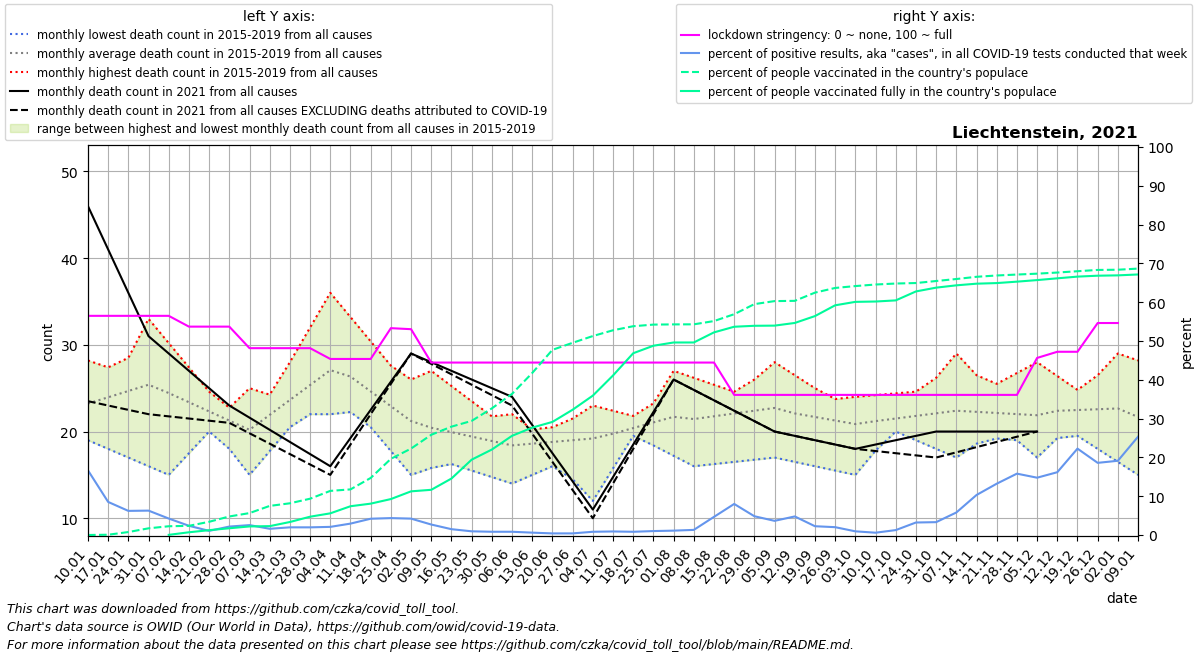

The data file committed next to this chart (first rows):
date, location, time_unit, time, deaths_2010_all_ages, deaths_2011_all_ages, deaths_2012_all_ages, deaths_2013_all_ages, deaths_2014_all_ages, deaths_2015_all_ages, deaths_2016_all_ages, deaths_2017_all_ages, deaths_2018_all_ages, deaths_2019_all_ages, deaths_2020_all_ages, deaths_2021_all_ages, new_deaths, new_cases_smoothed, new_tests_smoothed, stringency_index, people_vaccinated, people_fully_vaccinated, population, positive_test_percent
2021-01-10, Liechtenstein, monthly, 1, , , , , , , 19.5, 26.2, 28.2, 19.0, 20.0, 46.0, 22.5, 22.08, 132.4, 56.48, 4.714, , 38254, 16.67
2021-01-17, Liechtenstein, monthly, 2, , , , , , , 24.0, 26.4, 27.4, 18.0, 19.75, 41.0, 18.0, 10.43, 122.3, 56.48, 28.71, , 38254, 8.528
2021-01-24, Liechtenstein, monthly, 3, , , , , , , 28.5, 26.6, 26.6, 17.0, 19.5, 36.0, 13.5, 7.306, 117.4, 56.48, 294.0, , 38254, 6.222
2021-01-31, Liechtenstein, monthly, 4, , , , , , , 33.0, 26.8, 25.8, 16.0, 19.25, 31.0, 9.0, 8.49, 135.0, 56.48, 660.6, , 38254, 6.289
2021-02-07, Liechtenstein, monthly, 5, , , , , , 25.0, 30.2, 27.0, 25.0, 15.0, 19.0, 29.0, 7.25, 5.245, 123.4, 56.48, 865.6, 17.29, 38254, 4.249
2021-02-14, Liechtenstein, monthly, 6, , , , , , 24.25, 27.4, 24.0, 23.75, 17.5, 21.75, 27.0, 5.5, 3.367, 141.3, 53.7, 906.4, 270.9, 38254, 2.383
2021-02-21, Liechtenstein, monthly, 7, , , , , , 23.5, 24.6, 21.0, 22.5, 20.0, 24.5, 25.0, 3.75, 1.347, 125.9, 53.7, 1305, 478.4, 38254, 1.07
2021-02-28, Liechtenstein, monthly, 8, , , , , , 22.75, 21.8, 18.0, 21.25, 22.5, 27.25, 23.0, 2.0, 2.796, 128.3, 53.7, 1830, 666.6, 38254, 2.18
2021-03-07, Liechtenstein, monthly, 9, , , , , , 22.0, 19.0, 15.0, 20.0, 25.0, 30.0, 21.6, 1.8, 3.429, 134.1, 48.15, 2163, 847.4, 38254, 2.556
2021-03-14, Liechtenstein, monthly, 10, , , , , , 23.6, 20.0, 17.75, 24.0, 24.25, 28.6, 20.2, 1.6, 2.245, 139.6, 48.15, 2871, 876.0, 38254, 1.608
2021-03-21, Liechtenstein, monthly, 11, , , , , , 25.2, 21.0, 20.5, 28.0, 23.5, 27.2, 18.8, 1.4, 3.286, 165.7, 48.15, 3128, 1284, 38254, 1.983
2021-03-28, Liechtenstein, monthly, 12, , , , , , 26.8, 22.0, 23.25, 32.0, 22.75, 25.8, 17.4, 1.2, 3.388, 171.1, 48.15, 3580, 1806, 38254, 1.98
2021-04-04, Liechtenstein, monthly, 13, , , , , , 28.4, 23.0, 26.0, 36.0, 22.0, 24.4, 16.0, 1.0, 4.857, 231.0, 45.37, 4351, 2138, 38254, 2.103
2021-04-11, Liechtenstein, monthly, 14, , , , , , 30.0, 22.25, 23.25, 33.2, 23.0, 23.0, 19.25, 0.75, 6.877, 233.7, 45.37, 4498, 2838, 38254, 2.943
2021-04-18, Liechtenstein, monthly, 15, , , , , , 26.75, 21.5, 20.5, 30.4, 24.0, 22.75, 22.5, 0.5, 9.755, 232.3, 45.37, 5626, 3094, 38254, 4.2
2021-04-25, Liechtenstein, monthly, 16, , , , , , 23.5, 20.75, 17.75, 27.6, 25.0, 22.5, 25.75, 0.25, 9.796, 224.4, 53.31, 7511, 3545, 38254, 4.365
2021-05-02, Liechtenstein, monthly, 17, , , , , , 20.25, 20.0, 15.0, 24.8, 26.0, 22.25, 29.0, 0.0, 9.592, 226.9, 53.04, 8522, 4307, 38254, 4.228
2021-05-09, Liechtenstein, monthly, 18, , , , , , 17.0, 20.4, 15.8, 22.0, 27.0, 22.0, 28.0, 0.2, 5.653, 209.0, 44.44, 9881, 4458, 38254, 2.705
2021-05-16, Liechtenstein, monthly, 19, , , , , , 16.25, 20.8, 16.6, 20.75, 25.25, 21.75, 27.0, 0.4, 3.082, 204.6, 44.44, 10683, 5569, 38254, 1.506
2021-05-23, Liechtenstein, monthly, 20, , , , , , 15.5, 21.2, 17.4, 19.5, 23.5, 21.5, 26.0, 0.6, 1.98, 206.7, 44.44, 11250, 7429, 38254, 0.9576
2021-05-30, Liechtenstein, monthly, 21, , , , , , 14.75, 21.6, 18.2, 18.25, 21.75, 21.25, 25.0, 0.8, 1.612, 191.3, 44.44, 12484, 8426, 38254, 0.8427
2021-06-06, Liechtenstein, monthly, 22, , , , , , 14.0, 22.0, 19.0, 17.0, 20.0, 21.0, 24.0, 1.0, 1.816, 215.9, 44.44, 13913, 9779, 38254, 0.8414
2021-06-13, Liechtenstein, monthly, 23, , , , , , 15.0, 19.5, 19.75, 18.5, 20.25, 20.4, 20.75, 1.0, 1.0, 162.7, 44.44, 15972, 10589, 38254, 0.6146
2021-06-20, Liechtenstein, monthly, 24, , , , , , 16.0, 17.0, 20.5, 20.0, 20.5, 19.8, 17.5, 1.0, 0.5714, 136.9, 44.44, 18253, 11149, 38254, 0.4175
2021-06-27, Liechtenstein, monthly, 25, , , , , , 17.0, 14.5, 21.25, 21.5, 20.75, 19.2, 14.25, 1.0, 0.6121, 145.1, 44.44, 18948, 12352, 38254, 0.4218
2021-07-04, Liechtenstein, monthly, 26, , , , , , 18.0, 12.0, 22.0, 23.0, 21.0, 18.6, 11.0, 1.0, 1.327, 158.3, 44.44, 19613, 13740, 38254, 0.8381
2021-07-11, Liechtenstein, monthly, 27, , , , , , 19.0, 15.75, 20.8, 22.4, 20.8, 18.0, 14.75, 0.75, 1.796, 195.3, 44.44, 20183, 15726, 38254, 0.9195
2021-07-18, Liechtenstein, monthly, 28, , , , , , 20.5, 19.5, 19.6, 21.8, 20.6, 18.25, 18.5, 0.5, 1.673, 199.6, 44.44, 20583, 17919, 38254, 0.8385
2021-07-25, Liechtenstein, monthly, 29, , , , , , 22.0, 23.25, 18.4, 21.2, 20.4, 18.5, 22.25, 0.25, 2.143, 210.0, 44.44, 20742, 18659, 38254, 1.02
2021-08-01, Liechtenstein, monthly, 30, , , , , , 23.5, 27.0, 17.2, 20.6, 20.2, 18.75, 26.0, 0.0, 1.939, 171.6, 44.44, 20763, 18978, 38254, 1.13
2021-08-08, Liechtenstein, monthly, 31, , , , , , 25.0, 26.2, 16.0, 20.0, 20.0, 19.0, 24.8, 0.0, 1.816, 137.3, 44.44, 20769, 18980, 38254, 1.323
2021-08-15, Liechtenstein, monthly, 32, , , , , , 24.4, 25.4, 16.25, 22.0, 20.75, 19.8, 23.6, 0.0, 6.143, 131.3, 44.44, 21090, 19976, 38254, 4.679
2021-08-22, Liechtenstein, monthly, 33, , , , , , 23.8, 24.6, 16.5, 24.0, 21.5, 20.6, 22.4, 0.0, 10.57, 132.0, 36.11, 21766, 20531, 38254, 8.009
2021-08-29, Liechtenstein, monthly, 34, , , , , , 23.2, 23.8, 16.75, 26.0, 22.25, 21.4, 21.2, 0.0, 7.306, 150.9, 36.11, 22760, 20625, 38254, 4.843
2021-09-05, Liechtenstein, monthly, 35, , , , , , 22.6, 23.0, 17.0, 28.0, 23.0, 22.2, 20.0, 0.0, 6.735, 184.3, 36.11, 23058, 20641, 38254, 3.654
2021-09-12, Liechtenstein, monthly, 36, , , , , , 22.0, 23.25, 16.5, 26.5, 22.2, 23.0, 19.5, 0.0, 9.347, 195.1, 36.11, 23083, 20904, 38254, 4.79
2021-09-19, Liechtenstein, monthly, 37, , , , , , 22.5, 23.5, 16.0, 25.0, 21.4, 24.75, 19.0, 0.0, 4.694, 206.9, 36.11, 23893, 21582, 38254, 2.269
2021-09-26, Liechtenstein, monthly, 38, , , , , , 23.0, 23.75, 15.5, 23.5, 20.6, 26.5, 18.5, 0.0, 4.51, 222.7, 36.11, 24354, 22644, 38254, 2.025
2021-10-03, Liechtenstein, monthly, 39, , , , , , 23.5, 24.0, 15.0, 22.0, 19.8, 28.25, 18.0, 0.0, 1.898, 199.6, 36.11, 24540, 22983, 38254, 0.9509
2021-10-10, Liechtenstein, monthly, 40, , , , , , 24.0, 24.2, 17.8, 21.0, 19.0, 30.0, 18.5, 0.75, 1.082, 180.4, 36.11, 24693, 23017, 38254, 0.5995
2021-10-17, Liechtenstein, monthly, 41, , , , , , 22.5, 24.4, 20.6, 20.0, 20.0, 28.25, 19.0, 1.5, 1.959, 154.0, 36.11, 24791, 23128, 38254, 1.272
2021-10-24, Liechtenstein, monthly, 42, , , , , , 21.0, 24.6, 23.4, 19.0, 21.0, 26.5, 19.5, 2.25, 5.02, 155.6, 36.11, 24839, 24011, 38254, 3.227
2021-10-31, Liechtenstein, monthly, 43, , , , , , 19.5, 24.8, 26.2, 18.0, 22.0, 24.75, 20.0, 3.0, 5.551, 167.3, 36.11, 25038, 24385, 38254, 3.318
2021-11-07, Liechtenstein, monthly, 44, , , , , , 18.0, 25.0, 29.0, 17.0, 23.0, 23.0, 20.0, 2.4, 7.612, 131.1, 36.11, 25235, 24612, 38254, 5.805
2021-11-14, Liechtenstein, monthly, 45, , , , , , 18.6, 23.0, 26.5, 19.0, 24.25, 26.2, 20.0, 1.8, 15.8, 153.1, 36.11, 25454, 24776, 38254, 10.31
2021-11-21, Liechtenstein, monthly, 46, , , , , , 19.2, 21.0, 24.0, 21.0, 25.5, 29.4, 20.0, 1.2, 31.84, 240.7, 36.11, 25583, 24835, 38254, 13.23
2021-11-28, Liechtenstein, monthly, 47, , , , , , 19.8, 19.0, 21.5, 23.0, 26.75, 32.6, 20.0, 0.6, 54.27, 343.1, 36.11, 25675, 24975, 38254, 15.81
2021-12-05, Liechtenstein, monthly, 48, , , , , , 20.4, 17.0, 19.0, 25.0, 28.0, 35.8, 20.0, 0.0, 50.61, 342.6, 45.63, 25763, 25130, 38254, 14.77
2021-12-12, Liechtenstein, monthly, 49, , , , , , 21.0, 19.25, 21.5, 23.8, 26.4, 39.0, , 2.0, 59.08, 365.0, 47.22, 25873, 25303, 38254, 16.19
2021-12-19, Liechtenstein, monthly, 50, , , , , , 19.5, 21.5, 24.0, 22.6, 24.8, 42.0, , 4.0, 55.24, 248.1, 47.22, 26003, 25472, 38254, 22.26
2021-12-26, Liechtenstein, monthly, 51, , , , , , 18.0, 23.75, 26.5, 21.4, 23.2, 45.0, , 6.0, 40.57, 218.1, 54.63, 26130, 25562, 38254, 18.6
2022-01-02, Liechtenstein, monthly, 52, , , , , , 16.5, 26.0, 29.0, 20.2, 21.6, 48.0, , 8.0, 36.33, 189.9, 54.63, 26150, 25596, 38254, 19.13
2022-01-09, Liechtenstein, monthly, 1, , , , , , 15.0, 26.2, 28.2, 19.0, 20.0, 51.0, , 7.0, 51.92, 204.9, , 26263, 25684, 38254, 25.34
